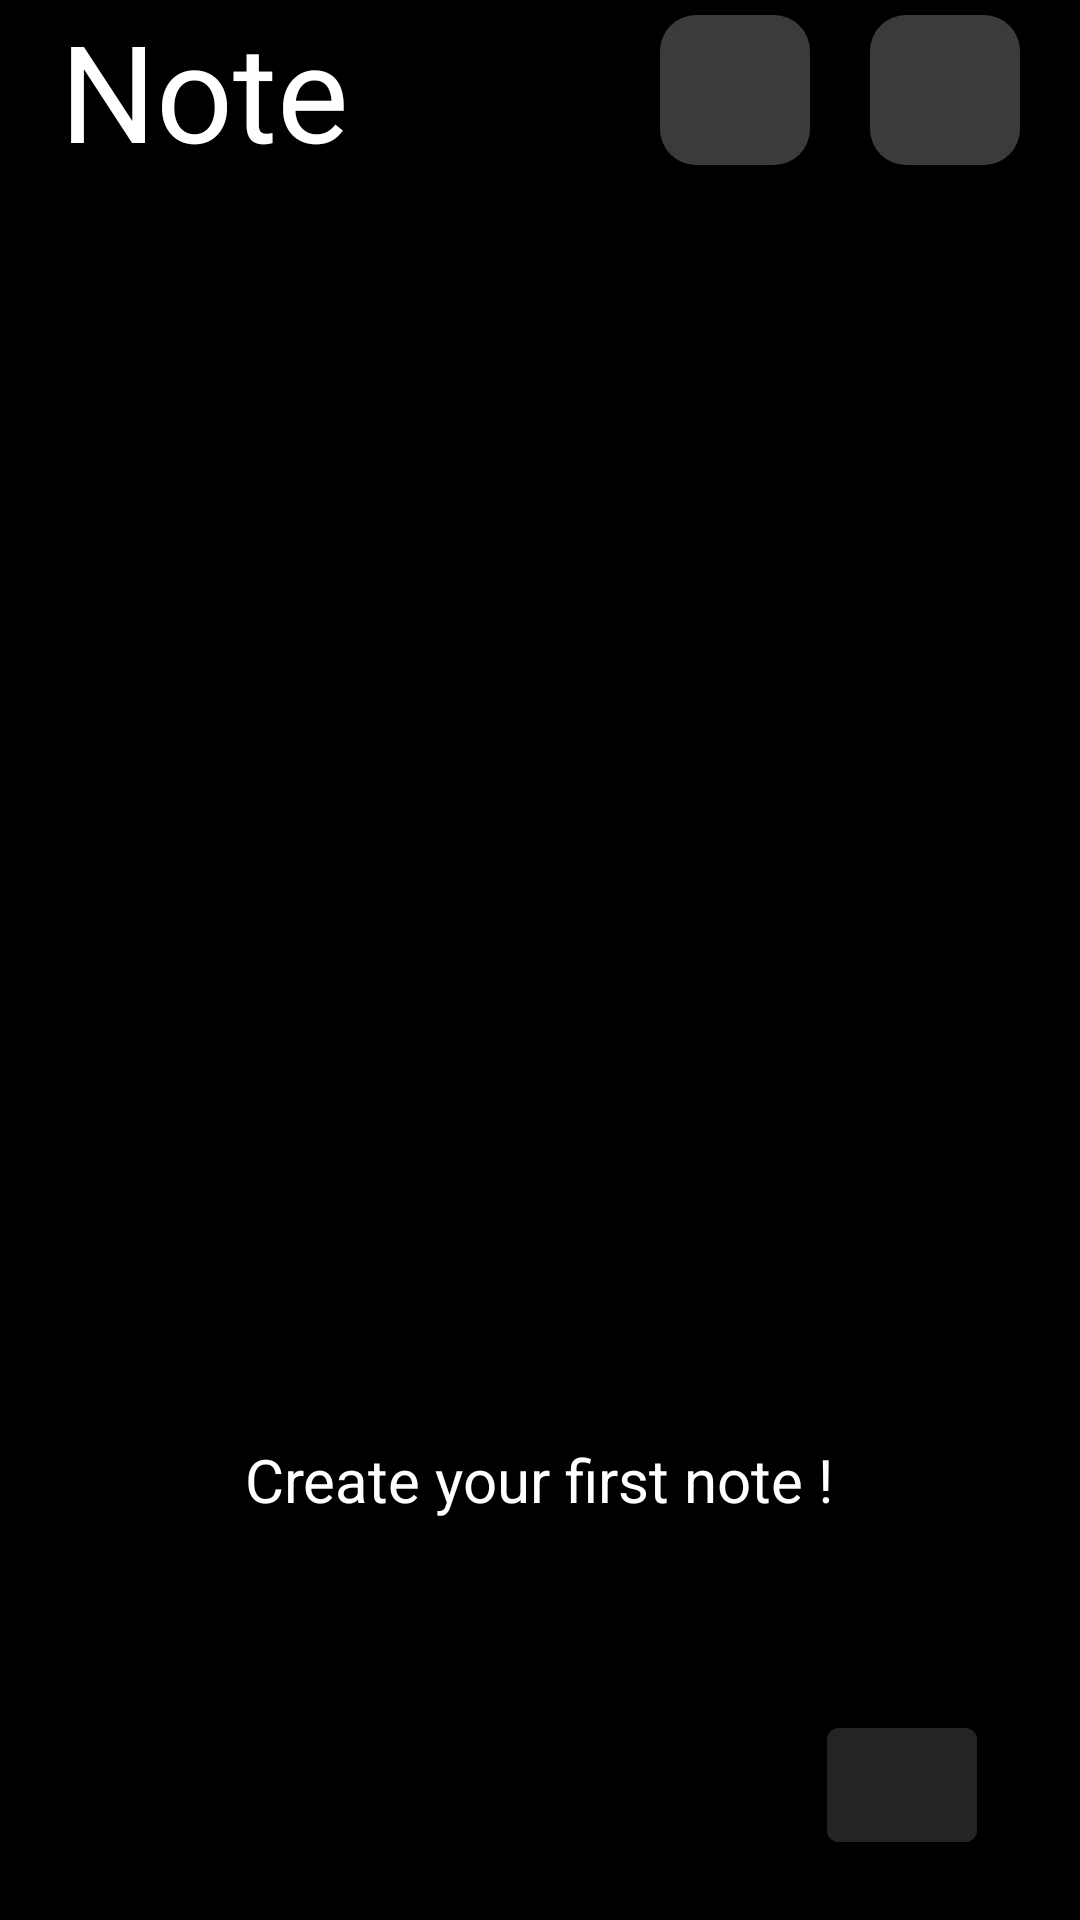

Reconstruct the res/layout file that produces this screen, plus the resources it refers to.
<!-- AndroidManifest.xml: application theme Theme.NotesApp -->
<!-- res/layout/home_screen.xml -->
<?xml version="1.0" encoding="utf-8"?>
<androidx.constraintlayout.widget.ConstraintLayout xmlns:android="http://schemas.android.com/apk/res/android"
    xmlns:app="http://schemas.android.com/apk/res-auto"
    xmlns:tools="http://schemas.android.com/tools"
    android:id="@+id/main"
    android:layout_width="match_parent"
    android:layout_height="match_parent"
    android:background="@color/black"
    tools:context=".activity.homescreen.HomeScreen">

    <RelativeLayout
        android:id="@+id/toolbar_home"
        android:layout_width="0dp"
        android:layout_height="@dimen/toolbar_height"
        app:layout_constraintEnd_toEndOf="parent"
        app:layout_constraintStart_toStartOf="parent"
        android:paddingHorizontal="20dp"
        app:layout_constraintTop_toTopOf="parent">

        <TextView
            android:layout_width="wrap_content"
            android:layout_height="match_parent"
            android:layout_alignParentStart="true"
            android:text="@string/toolbar"
            android:textColor="@color/white"
            android:textSize="45sp" />

        <LinearLayout
            android:layout_width="wrap_content"
            android:layout_height="match_parent"
            android:layout_alignParentEnd="true"
            android:layout_marginTop="5dp"
            android:orientation="horizontal">

            <include
                android:id="@+id/searchbutton"
                layout="@layout/icon_button" />

            <Space
                android:layout_width="20dp"
                android:layout_height="2dp"/>
            <include
                android:id="@+id/info_button"
                layout="@layout/icon_button"

                />

        </LinearLayout>
    </RelativeLayout>
    <LinearLayout
        android:id="@+id/create_your_first_note"
        android:layout_width="match_parent"
        android:layout_height="wrap_content"
        android:orientation="vertical"
        app:layout_constraintTop_toBottomOf="@id/toolbar_home"
        app:layout_constraintBottom_toBottomOf="parent"
        app:layout_constraintStart_toStartOf="parent"
        app:layout_constraintEnd_toEndOf="parent"
        android:gravity="center"
        >
        <ImageView
            android:layout_width="350dp"
            android:layout_height="286dp"
            android:background="@drawable/note"
            />
        <TextView
            android:layout_width="wrap_content"
            android:layout_height="wrap_content"
            android:textSize="20sp"
            android:text="@string/create_your_first_note"
            android:textColor="@color/white"/>
    </LinearLayout>


    <androidx.recyclerview.widget.RecyclerView
        android:id="@+id/recyclerView"
        android:layout_width="0dp"
        android:layout_height="0dp"
        android:layout_marginHorizontal="15dp"
        android:layout_marginVertical="10dp"
        android:clipToPadding="true"
        app:layout_constraintBottom_toBottomOf="parent"
        app:layout_constraintEnd_toEndOf="parent"
        app:layout_constraintStart_toStartOf="parent"
        app:layout_constraintTop_toBottomOf="@id/toolbar_home"
        />

    <include
        android:id="@+id/addbutton"
        layout="@layout/add_button"
        android:layout_width="@dimen/dimen_50"
        android:layout_height="@dimen/dimen_50"
        android:layout_marginEnd="20dp"
        android:layout_marginBottom="20dp"
        app:layout_constraintBottom_toBottomOf="parent"
        app:layout_constraintEnd_toEndOf="parent"
        app:layout_constraintHorizontal_bias="0.95"
        app:layout_constraintStart_toStartOf="parent" />

    </androidx.constraintlayout.widget.ConstraintLayout>
<!-- res/layout/icon_button.xml (included above) -->
<?xml version="1.0" encoding="utf-8"?>
<androidx.appcompat.widget.AppCompatImageButton
    xmlns:android="http://schemas.android.com/apk/res/android"
    xmlns:app="http://schemas.android.com/apk/res-auto"
    android:layout_width="@dimen/dimen_50"
    android:layout_height="@dimen/dimen_50"
    android:background="@drawable/button_shape"
    android:contentDescription="icon for icon button"
    app:icon="@drawable/icon_close"
    android:tint="@color/white"
     />
<!-- res/layout/add_button.xml (included above) -->
<?xml version="1.0" encoding="utf-8"?>
<com.google.android.material.button.MaterialButton
    xmlns:android="http://schemas.android.com/apk/res/android"
    xmlns:app="http://schemas.android.com/apk/res-auto"
    android:layout_width="@dimen/dimen_50"
    android:layout_height="@dimen/dimen_50"
    android:contentDescription="Add Note"
    app:backgroundTint="#242424"
    app:icon="@drawable/add1"
    app:iconSize="24dp"
    app:iconPadding="0dp"
    app:iconGravity="textStart"
    app:iconTint="@android:color/white" />
<!-- resources referenced by this layout -->
<resources>
  <color name="black">#FF000000</color>
  <color name="white">#FFFFFFFF</color>
  <dimen name="dimen_50">50dp</dimen>
  <dimen name="toolbar_height">60dp</dimen>"
  <!-- drawable button_shape (drawable) -->
  <?xml version="1.0" encoding="utf-8"?>
  <shape xmlns:android="http://schemas.android.com/apk/res/android"
  android:shape="rectangle">
      <solid android:color="#3C3B3B"/>
      <corners
          android:radius="12dp"/>
  </shape>
  <string name="create_your_first_note">Create your first note !</string>
  <string name="toolbar">Note</string>
  <style name="Theme.NotesApp" parent="Theme.MaterialComponents.DayNight.NoActionBar.Bridge">
          
          <item name="colorPrimary">@color/purple_500</item>
          <item name="colorPrimaryVariant">@color/purple_700</item>
          <item name="colorOnPrimary">@color/white</item>
          
          <item name="colorSecondary">@color/teal_200</item>
          <item name="colorSecondaryVariant">@color/teal_700</item>
          <item name="colorOnSecondary">@color/black</item>
          
          <item name="android:statusBarColor">?attr/colorPrimaryVariant</item>
          
      </style>
  <color name="purple_500">#FF6200EE</color>
  <color name="purple_700">#FF3700B3</color>
  <color name="teal_200">#FF03DAC5</color>
  <color name="teal_700">#FF018786</color>
</resources>
